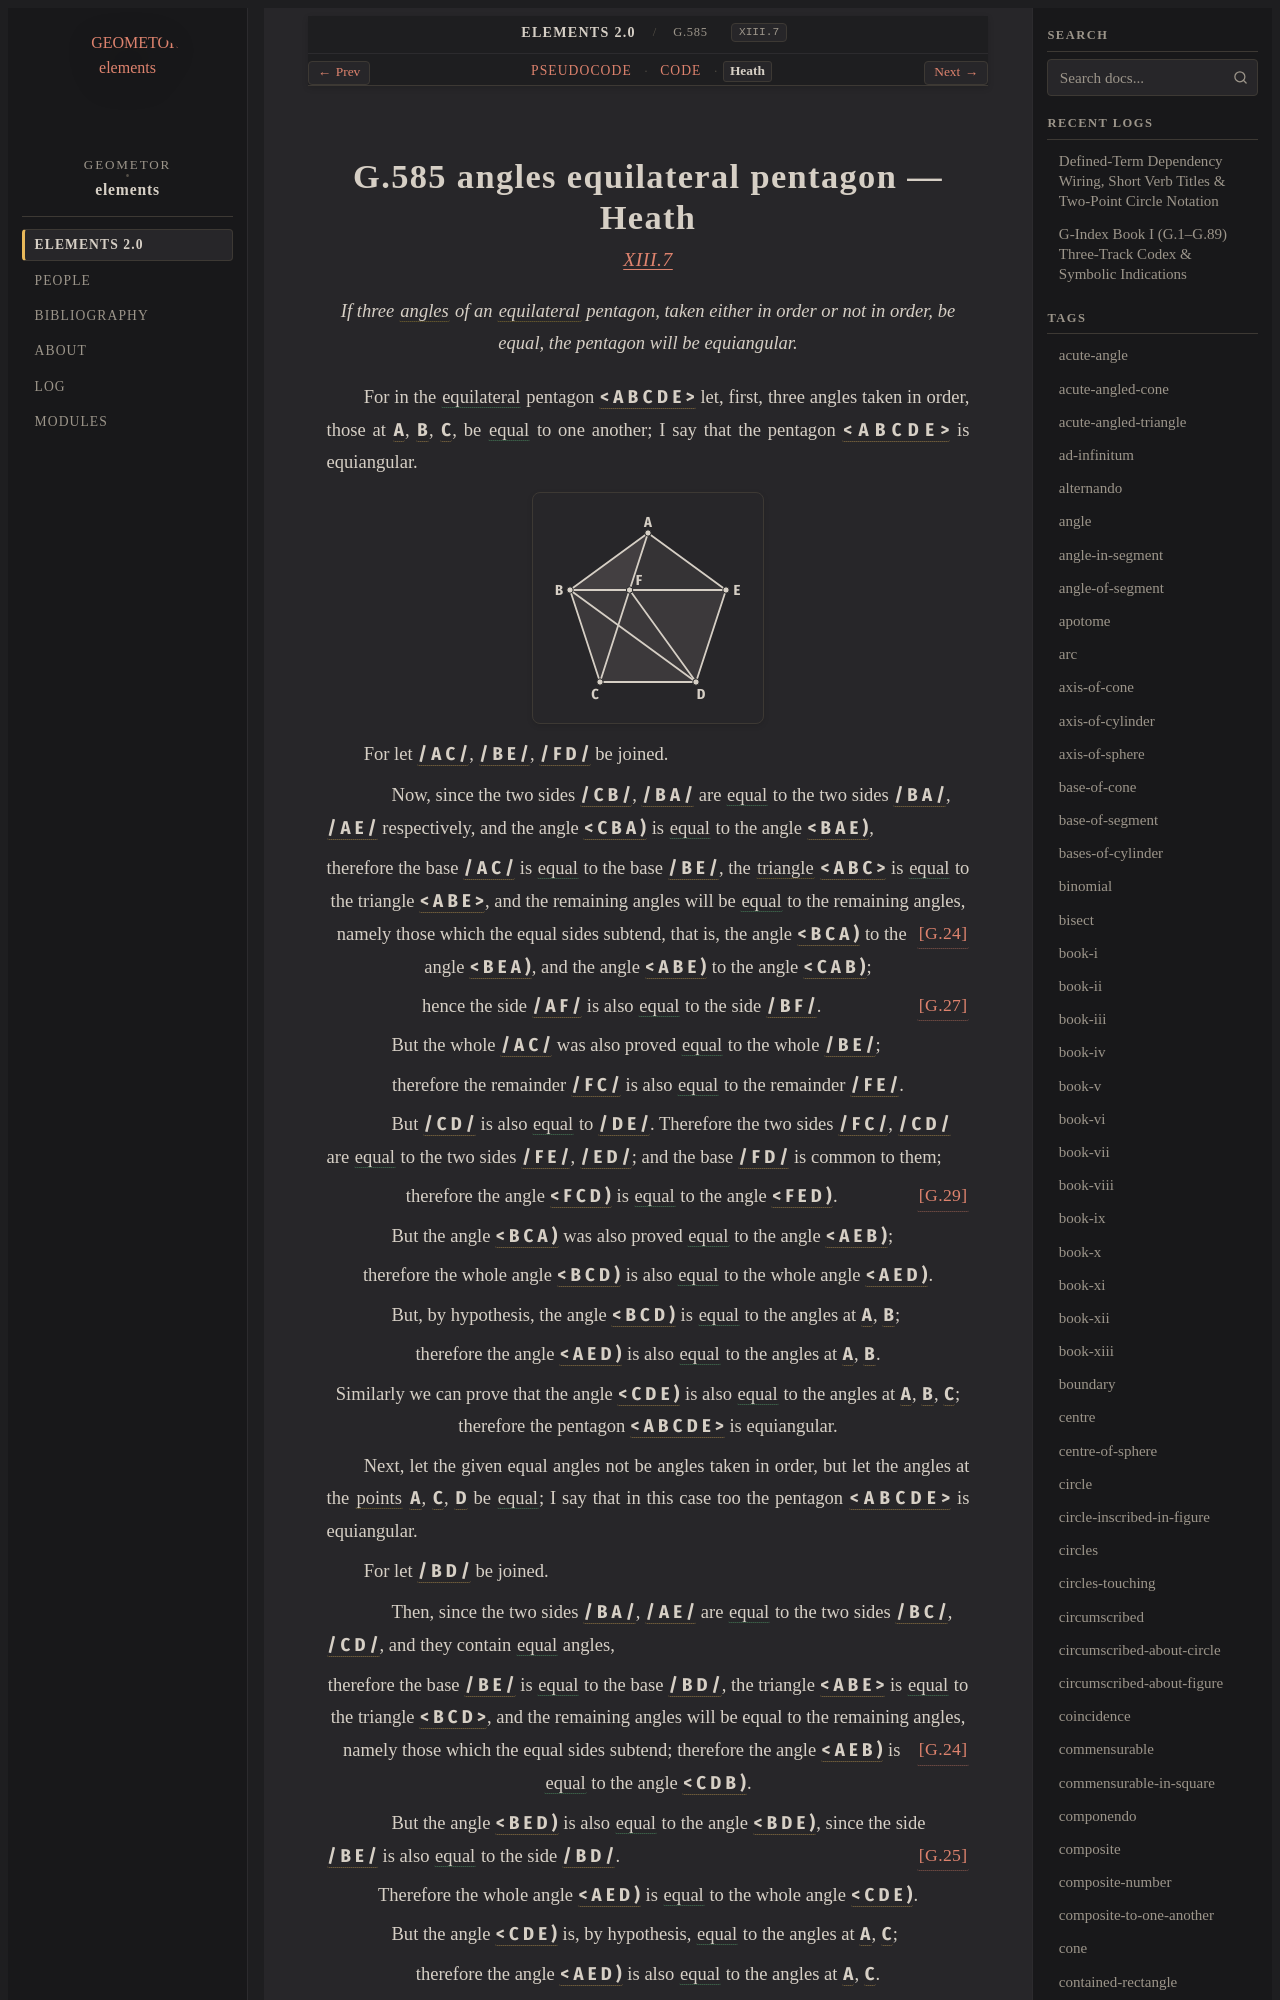

repository: geometor/elements · page: elements2/G.585/heath.html · generator: sphinx

:canonical_id: G.585
:original_id: XIII.7
:title: G.585 angles equilateral pentagon
:volume: III
:book: XIII
:type: prop

G.585 angles equilateral pentagon — Heath
=========================================

.. rubric:: `XIII.7 <https://geometor.github.io/euclid/heath/volume_III/book_xiii/propositions/07/>`_

.. enunciation::

   If three :term:`angles <G.22>` of an :term:`equilateral <G.13>` pentagon, taken either in order or not in order, be equal, the pentagon will be equiangular.

For in the :eq:`equilateral <g1:/ A B / = g1:/ B C / = g1:/ C D / = g1:/ D E / = g1:/ E A />` pentagon :g:`< A B C D E > <g1:< A B C D E >>` let, first, three angles taken in order, those at :g:`A <g1:A>`, :g:`B <g1:B>`, :g:`C <g1:C>`, be :eq:`equal <g1:< B A E ) = g1:< C B A ) = g1:< B C D )>` to one another; I say that the pentagon :g:`< A B C D E > <g1:< A B C D E >>` is equiangular.

.. picture:: g1.svg
   :alt: Book XIII, Proposition 7

For let :g:`/ A C / <g1:/ A C />`, :g:`/ B E / <g1:/ B E />`, :g:`/ F D / <g1:/ F D />` be joined.

.. subclause::

   Now, since the two sides :g:`/ C B / <g1:/ C B />`, :g:`/ B A / <g1:/ B A />` are :eq:`equal <g1:/ C B / = g1:/ B A / = g1:/ A E />` to the two sides :g:`/ B A / <g1:/ B A />`, :g:`/ A E / <g1:/ A E />` respectively, and the angle :g:`< C B A ) <g1:< C B A )>` is :eq:`equal <g1:< C B A ) = g1:< B A E )>` to the angle :g:`< B A E ) <g1:< B A E )>`,

.. assertion::

   therefore the base :g:`/ A C / <g1:/ A C />` is :eq:`equal <g1:/ A C / = g1:/ B E />` to the base :g:`/ B E / <g1:/ B E />`, the :term:`triangle <G.12>` :g:`< A B C > <g1:< A B C >>` is :eq:`equal <g1:< A B C > = g1:< A B E >>` to the triangle :g:`< A B E > <g1:< A B E >>`, and the remaining angles will be :eq:`equal <g1:< B C A ) = g1:< B E A ); g1:< A B E ) = g1:< C A B )>` to the remaining angles, namely those which the equal sides subtend, :just:`[G.24] <G.24>` that is, the angle :g:`< B C A ) <g1:< B C A )>` to the angle :g:`< B E A ) <g1:< B E A )>`, and the angle :g:`< A B E ) <g1:< A B E )>` to the angle :g:`< C A B ) <g1:< C A B )>`;

.. assertion:: [G.27] <G.27>

   hence the side :g:`/ A F / <g1:/ A F />` is also :eq:`equal <g1:/ A F / = g1:/ B F />` to the side :g:`/ B F / <g1:/ B F />`.

.. subclause::

   But the whole :g:`/ A C / <g1:/ A C />` was also proved :eq:`equal <g1:/ A C / = g1:/ B E />` to the whole :g:`/ B E / <g1:/ B E />`;

.. assertion::

   therefore the remainder :g:`/ F C / <g1:/ F C />` is also :eq:`equal <g1:/ F C / = g1:/ F E />` to the remainder :g:`/ F E / <g1:/ F E />`.

.. subclause::

   But :g:`/ C D / <g1:/ C D />` is also :eq:`equal <g1:/ C D / = g1:/ D E />` to :g:`/ D E / <g1:/ D E />`. Therefore the two sides :g:`/ F C / <g1:/ F C />`, :g:`/ C D / <g1:/ C D />` are :eq:`equal <g1:/ F C / = g1:/ F E /; g1:/ C D / = g1:/ E D />` to the two sides :g:`/ F E / <g1:/ F E />`, :g:`/ E D / <g1:/ E D />`; and the base :g:`/ F D / <g1:/ F D />` is common to them;

.. assertion:: [G.29] <G.29>

   therefore the angle :g:`< F C D ) <g1:< F C D )>` is :eq:`equal <g1:< F C D ) = g1:< F E D )>` to the angle :g:`< F E D ) <g1:< F E D )>`.

.. subclause::

   But the angle :g:`< B C A ) <g1:< B C A )>` was also proved :eq:`equal <g1:< B C A ) = g1:< A E B )>` to the angle :g:`< A E B ) <g1:< A E B )>`;

.. assertion::

   therefore the whole angle :g:`< B C D ) <g1:< B C D )>` is also :eq:`equal <g1:< B C D ) = g1:< A E D )>` to the whole angle :g:`< A E D ) <g1:< A E D )>`.

.. subclause::

   But, by hypothesis, the angle :g:`< B C D ) <g1:< B C D )>` is :eq:`equal <g1:< B C D ) = g1:< B A E ) = g1:< C B A )>` to the angles at :g:`A <g1:A>`, :g:`B <g1:B>`;

.. assertion::
